Run: headless pygame with SDL's dummy video driver; simulated clock (each Clock.tick advances the game by its frame time, no real sleeping); random seed 0; keys injected as events and as key.get_pressed() state; no mouse input.
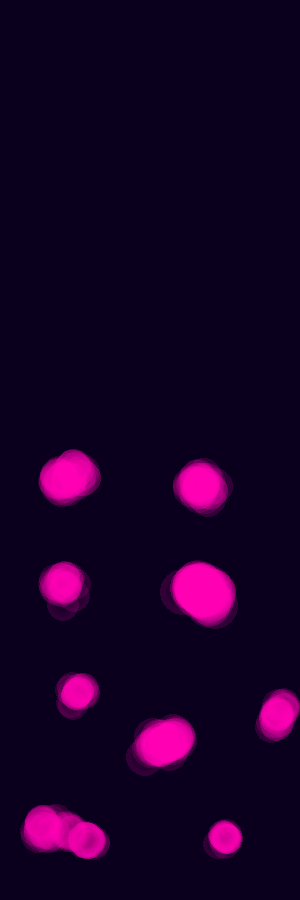
Frame 1 of 2 · flips 1–60 · no input
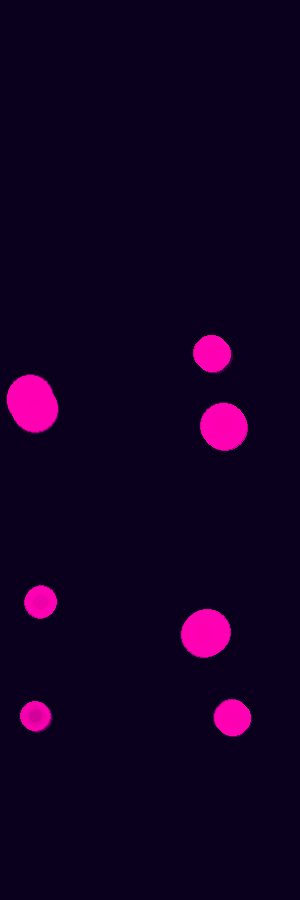
Frame 2 of 2 · flips 61–180 · tapped SPACE, RETURN · held RIGHT (→), D

The pygame program that drew these frames:

import pygame
import random
import math

# Fenster
WIDTH, HEIGHT = 300, 900
BACKGROUND_COLOR = (10, 0, 30)
FPS = 60

# Lava-Parameter
NUM_PARTICLES = 350
MAX_SPEED = 2
MAX_FORCE = 0.08
NEIGHBOR_RADIUS = 50

pygame.init()
screen = pygame.display.set_mode((WIDTH, HEIGHT))
clock = pygame.time.Clock()


class Particle:
    def __init__(self):
        self.pos = pygame.Vector2(random.uniform(0, WIDTH), random.uniform(HEIGHT * 0.5, HEIGHT))
        self.vel = pygame.Vector2(random.uniform(-1, 1), random.uniform(-1, 1))
        self.acc = pygame.Vector2(0, 0)

    def apply_force(self, force):
        self.acc += force

    def update(self):
        # Auftrieb (nach oben)
        self.apply_force(pygame.Vector2(0, -0.03))

        # Oben abkühlen → wieder runter
        if self.pos.y < HEIGHT * 0.2:
            self.apply_force(pygame.Vector2(0, 0.08))

        # leichtes Wabern
        t = pygame.time.get_ticks() * 0.001
        wobble = math.sin(t + self.pos.y * 0.02) * 0.05
        self.apply_force(pygame.Vector2(wobble, 0))

        # Bewegung
        self.vel += self.acc
        if self.vel.length() > MAX_SPEED:
            self.vel.scale_to_length(MAX_SPEED)

        self.pos += self.vel
        self.acc *= 0

        # Screen Wrap (seitlich)
        if self.pos.x < 0:
            self.pos.x = WIDTH
        elif self.pos.x > WIDTH:
            self.pos.x = 0

        # unten halten
        if self.pos.y > HEIGHT:
            self.pos.y = HEIGHT

    def interact(self, particles):
        center = pygame.Vector2(0, 0)
        total = 0

        for other in particles:
            dist = self.pos.distance_to(other.pos)
            if other != self and dist < NEIGHBOR_RADIUS:
                center += other.pos
                total += 1

        if total > 0:
            center /= total
            direction = center - self.pos

            if direction.length() > 0:
                direction = direction.normalize() * MAX_SPEED

            steer = direction - self.vel
            if steer.length() > MAX_FORCE:
                steer.scale_to_length(MAX_FORCE)

            # starke Anziehung → Blobs!
            self.apply_force(steer * 1.8)

    def draw(self, surface, particles):
        # Nachbarn zählen → Größe & Intensität
        neighbors = sum(
            1 for p in particles
            if p != self and self.pos.distance_to(p.pos) < NEIGHBOR_RADIUS
        )

        size = 6 + neighbors * 0.08

        # Glow zeichnen
        glow = pygame.Surface((int(size * 6), int(size * 6)), pygame.SRCALPHA)

        for i in range(3):
            alpha = 40 - i * 10
            pygame.draw.circle(
                glow,
                (255, 0, 180, alpha),
                (glow.get_width() // 2, glow.get_height() // 2),
                int(size * (2 - i * 0.5))
            )

        surface.blit(glow, (self.pos.x - glow.get_width() // 2,
                            self.pos.y - glow.get_height() // 2))


def main():
    particles = [Particle() for _ in range(NUM_PARTICLES)]

    running = True
    while running:
        screen.fill(BACKGROUND_COLOR)

        for event in pygame.event.get():
            if event.type == pygame.QUIT:
                running = False

        # Simulation
        for p in particles:
            p.interact(particles)
            p.update()
            p.draw(screen, particles)

        pygame.display.flip()
        clock.tick(FPS)

    pygame.quit()


if __name__ == "__main__":
    main()
